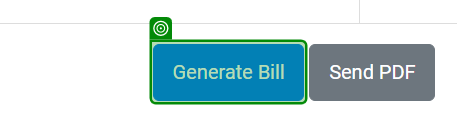
Workflow: Main

Step 1: click

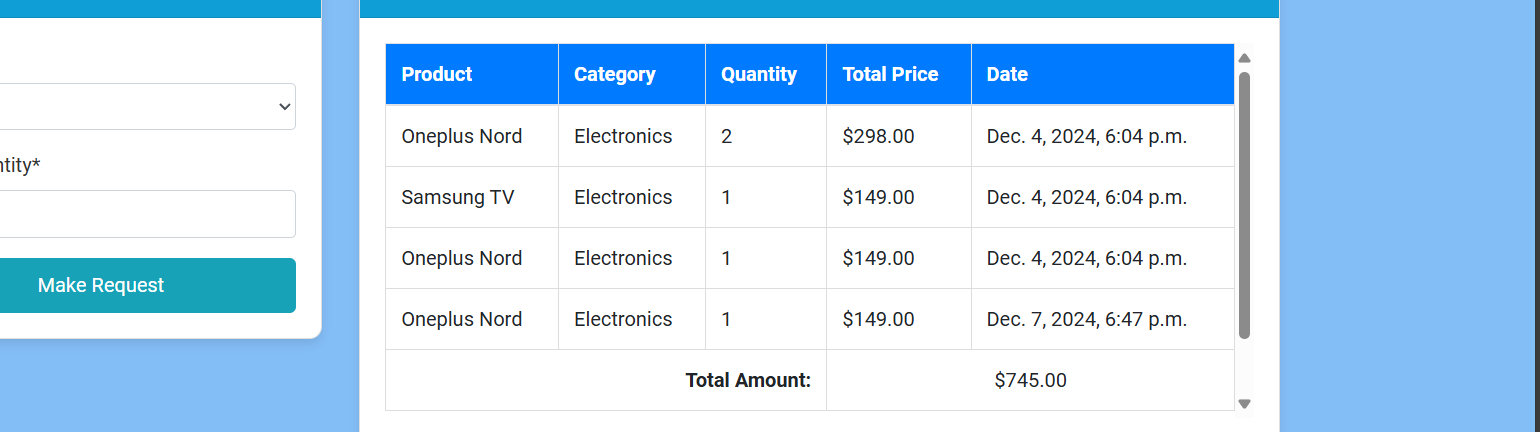
Step 2: get-text

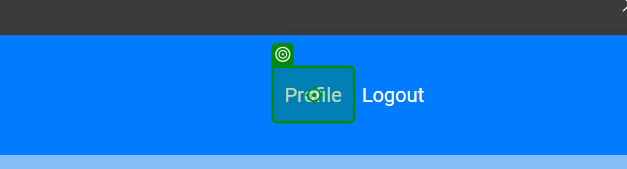
Step 3: click on 'Profile (current)'

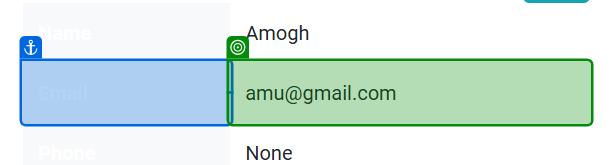
Step 4: get-text from 'Email'